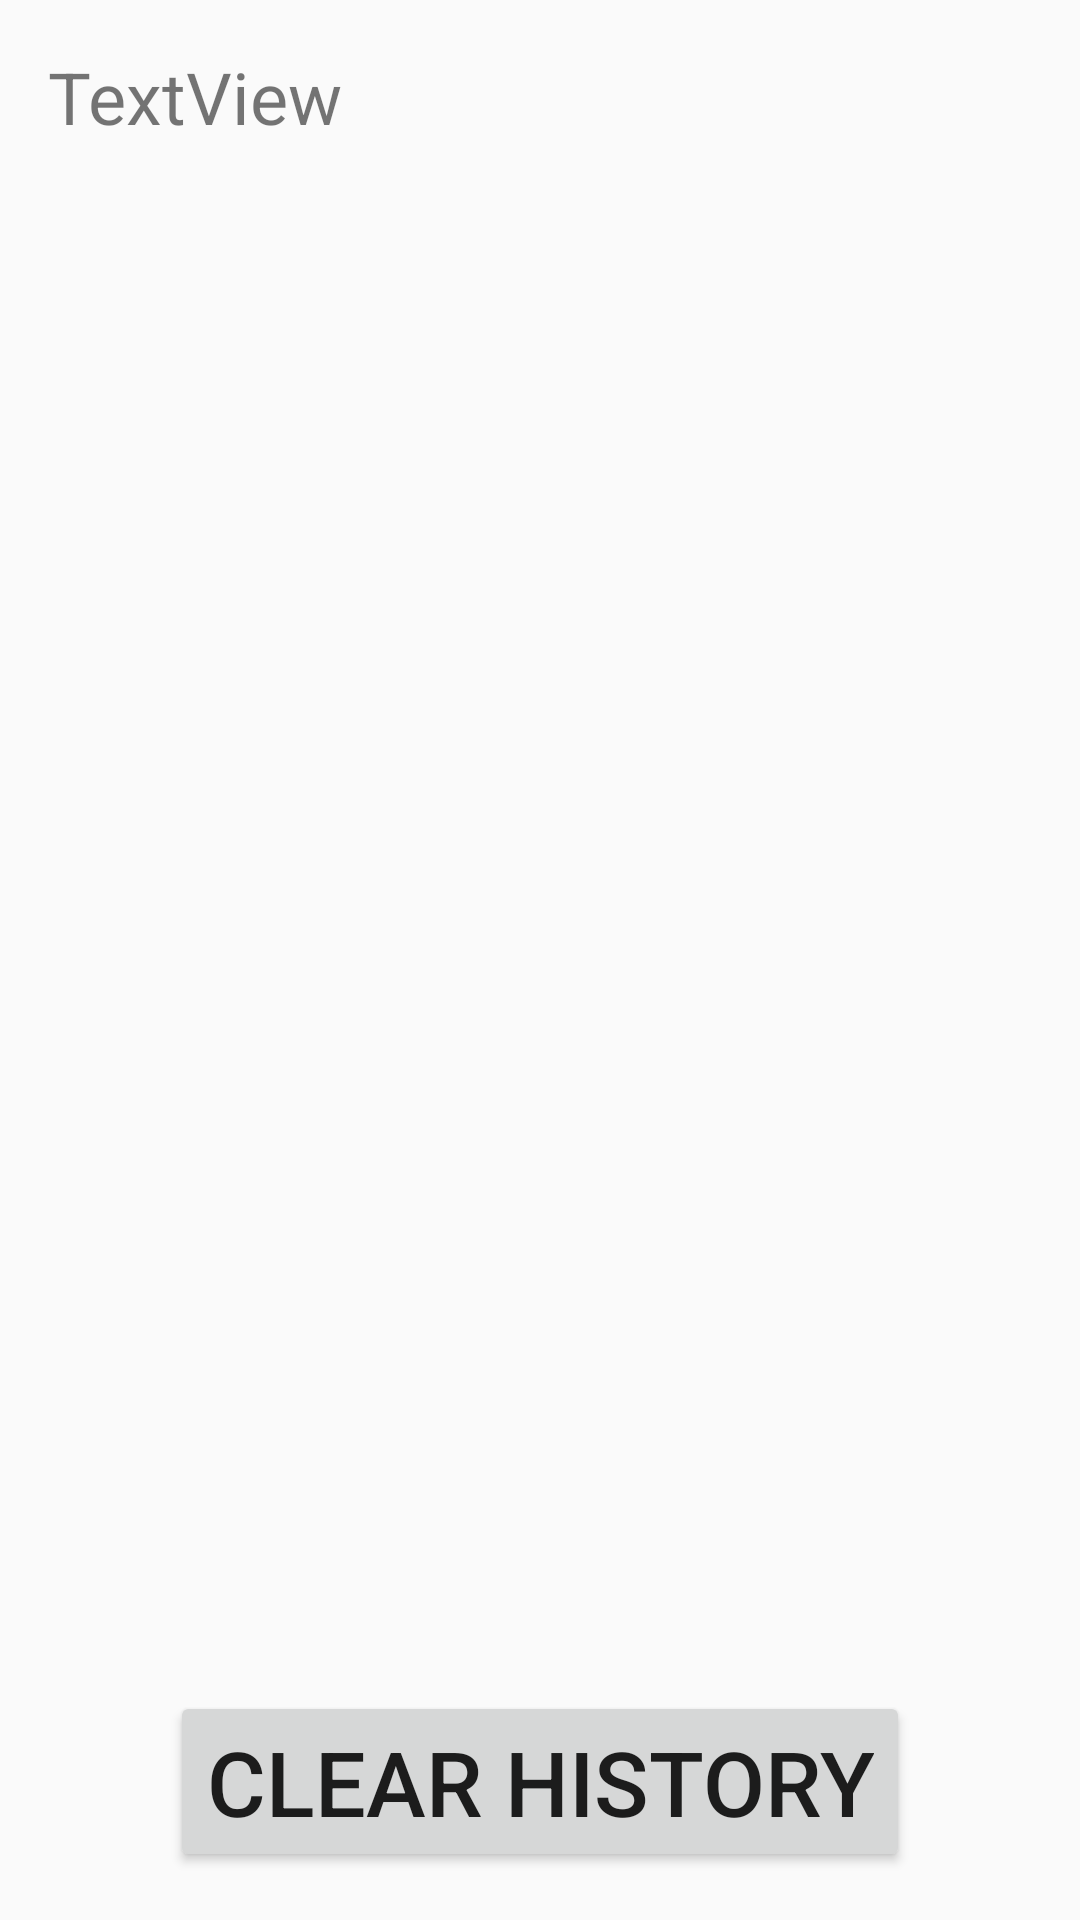

Here is an Android app screen rendered from its layout file. Give the layout XML and the strings, colors and styles it references.
<!-- AndroidManifest.xml: application theme Theme.AppCompat.Light.DarkActionBar -->
<!-- res/layout/activity_instructions.xml -->
<?xml version="1.0" encoding="utf-8"?>

<androidx.constraintlayout.widget.ConstraintLayout xmlns:android="http://schemas.android.com/apk/res/android"
    xmlns:app="http://schemas.android.com/apk/res-auto"
    xmlns:tools="http://schemas.android.com/tools"
    android:layout_width="match_parent"
    android:layout_height="match_parent"
    tools:context="hu.unideb.inf.mobileSolutions.android.InkRecognizer.Instructions">

    <ScrollView
        android:id="@+id/scrollView2"
        android:layout_width="0dp"
        android:layout_height="0dp"
        android:layout_marginStart="16dp"
        android:layout_marginLeft="16dp"
        android:layout_marginTop="16dp"
        android:layout_marginEnd="16dp"
        android:layout_marginRight="16dp"
        android:layout_marginBottom="16dp"
        app:layout_constraintBottom_toTopOf="@+id/button"
        app:layout_constraintEnd_toEndOf="parent"
        app:layout_constraintStart_toStartOf="parent"
        app:layout_constraintTop_toTopOf="parent">

        <LinearLayout
            android:layout_width="match_parent"
            android:layout_height="wrap_content"
            android:orientation="vertical">

            <TextView
                android:id="@+id/textView"
                android:layout_width="match_parent"
                android:layout_height="wrap_content"
                android:fontFamily="sans-serif"
                android:text="TextView"
                android:textSize="24sp" />
        </LinearLayout>
    </ScrollView>

    <Button
        android:id="@+id/button"
        android:layout_width="wrap_content"
        android:layout_height="wrap_content"
        android:layout_marginStart="16dp"
        android:layout_marginLeft="16dp"
        android:layout_marginTop="16dp"
        android:layout_marginEnd="16dp"
        android:layout_marginRight="16dp"
        android:layout_marginBottom="16dp"
        android:onClick="clearHistory"
        android:text="Clear History"
        android:textSize="30sp"
        app:layout_constraintBottom_toBottomOf="parent"
        app:layout_constraintEnd_toEndOf="parent"
        app:layout_constraintStart_toStartOf="parent"
        app:layout_constraintTop_toBottomOf="@+id/scrollView2" />
</androidx.constraintlayout.widget.ConstraintLayout>
<!-- resources referenced by this layout -->
<resources>

</resources>
